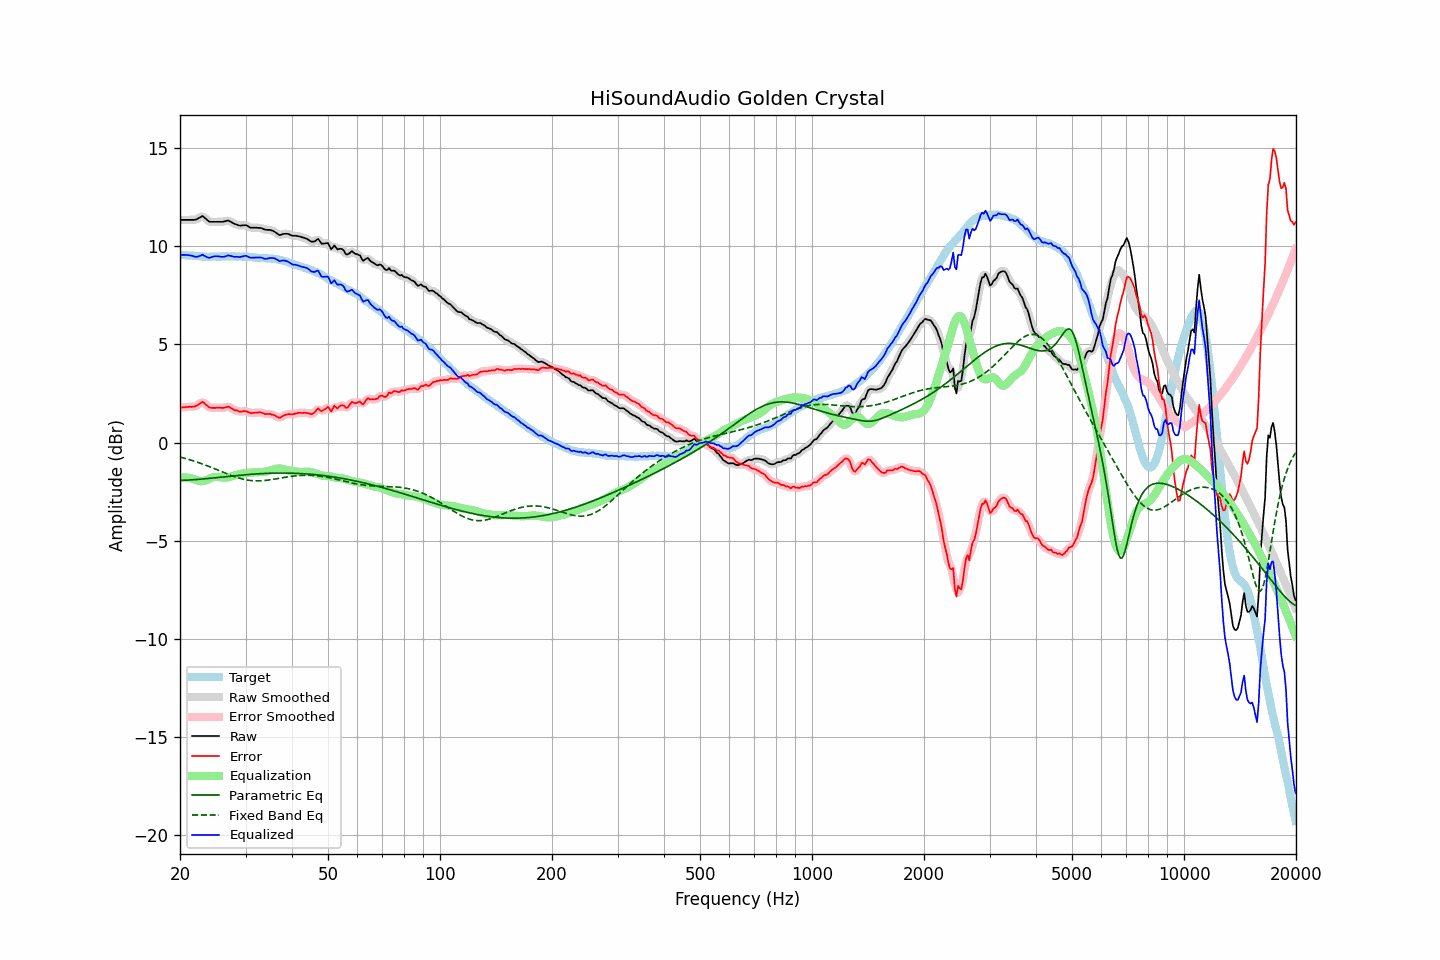

Data behind this chart, as committed beside it:
frequency, raw, error, smoothed, error_smoothed, equalization, parametric_eq, fixed_band_eq, equalized_raw, equalized_smoothed, target
20.00, 11.34, 1.77, 11.34, 1.77, -1.80, -1.93, -0.74, 9.54, 9.54, 9.57
20.20, 11.34, 1.78, 11.34, 1.78, -1.79, -1.93, -0.76, 9.55, 9.55, 9.56
20.40, 11.34, 1.79, 11.34, 1.79, -1.78, -1.93, -0.78, 9.56, 9.56, 9.55
20.61, 11.34, 1.79, 11.34, 1.80, -1.78, -1.92, -0.81, 9.56, 9.56, 9.55
20.81, 11.34, 1.81, 11.34, 1.81, -1.79, -1.92, -0.83, 9.56, 9.56, 9.53
21.02, 11.34, 1.81, 11.34, 1.81, -1.79, -1.91, -0.85, 9.55, 9.55, 9.53
21.23, 11.34, 1.82, 11.34, 1.82, -1.80, -1.91, -0.88, 9.54, 9.54, 9.52
21.44, 11.34, 1.81, 11.34, 1.82, -1.82, -1.90, -0.90, 9.52, 9.52, 9.53
21.66, 11.34, 1.82, 11.34, 1.82, -1.84, -1.90, -0.93, 9.50, 9.50, 9.52
21.87, 11.34, 1.83, 11.35, 1.83, -1.87, -1.89, -0.95, 9.47, 9.48, 9.51
22.09, 11.36, 1.86, 11.37, 1.86, -1.90, -1.89, -0.98, 9.46, 9.46, 9.50
22.31, 11.40, 1.90, 11.40, 1.91, -1.93, -1.88, -1.01, 9.47, 9.47, 9.50
22.54, 11.45, 1.96, 11.46, 1.97, -1.96, -1.87, -1.04, 9.49, 9.50, 9.49
22.76, 11.49, 2.01, 11.50, 2.02, -1.97, -1.87, -1.07, 9.52, 9.53, 9.48
22.99, 11.54, 2.07, 11.51, 2.04, -1.97, -1.86, -1.09, 9.57, 9.54, 9.47
23.22, 11.47, 2.01, 11.48, 2.01, -1.95, -1.85, -1.13, 9.52, 9.52, 9.46
23.45, 11.40, 1.93, 11.41, 1.95, -1.93, -1.84, -1.16, 9.47, 9.48, 9.47
23.69, 11.33, 1.87, 11.33, 1.87, -1.90, -1.84, -1.19, 9.44, 9.43, 9.46
23.92, 11.26, 1.80, 11.27, 1.81, -1.86, -1.83, -1.22, 9.40, 9.42, 9.46
24.16, 11.24, 1.77, 11.24, 1.78, -1.82, -1.82, -1.25, 9.42, 9.43, 9.47
24.40, 11.24, 1.76, 11.24, 1.76, -1.79, -1.81, -1.28, 9.46, 9.45, 9.48
24.65, 11.24, 1.76, 11.24, 1.76, -1.76, -1.80, -1.32, 9.48, 9.48, 9.48
24.89, 11.24, 1.76, 11.24, 1.76, -1.75, -1.79, -1.35, 9.49, 9.49, 9.48
25.14, 11.24, 1.77, 11.24, 1.77, -1.75, -1.79, -1.39, 9.49, 9.49, 9.47
25.39, 11.24, 1.77, 11.24, 1.77, -1.76, -1.78, -1.42, 9.48, 9.48, 9.47
25.65, 11.24, 1.77, 11.24, 1.77, -1.77, -1.77, -1.45, 9.47, 9.47, 9.47
25.91, 11.24, 1.76, 11.24, 1.76, -1.78, -1.76, -1.49, 9.46, 9.46, 9.48
26.16, 11.25, 1.76, 11.25, 1.77, -1.79, -1.75, -1.52, 9.46, 9.46, 9.49
26.43, 11.27, 1.78, 11.28, 1.79, -1.79, -1.74, -1.55, 9.48, 9.48, 9.49
26.69, 11.29, 1.80, 11.29, 1.81, -1.79, -1.73, -1.59, 9.50, 9.51, 9.49
26.96, 11.31, 1.83, 11.29, 1.81, -1.78, -1.73, -1.62, 9.54, 9.52, 9.48
27.23, 11.27, 1.79, 11.27, 1.79, -1.76, -1.72, -1.65, 9.51, 9.51, 9.48
27.50, 11.22, 1.74, 11.23, 1.74, -1.73, -1.71, -1.68, 9.49, 9.49, 9.48
27.77, 11.18, 1.69, 11.18, 1.69, -1.71, -1.70, -1.71, 9.48, 9.47, 9.49
28.05, 11.13, 1.64, 11.14, 1.66, -1.68, -1.69, -1.74, 9.46, 9.46, 9.49
28.33, 11.11, 1.64, 11.11, 1.63, -1.65, -1.68, -1.77, 9.46, 9.46, 9.47
28.62, 11.08, 1.61, 11.08, 1.60, -1.62, -1.68, -1.80, 9.46, 9.45, 9.47
28.90, 11.05, 1.57, 11.06, 1.59, -1.60, -1.67, -1.82, 9.45, 9.46, 9.48
29.19, 11.05, 1.57, 11.05, 1.58, -1.59, -1.66, -1.84, 9.46, 9.46, 9.48
29.48, 11.06, 1.59, 11.06, 1.59, -1.58, -1.65, -1.86, 9.48, 9.48, 9.47
29.78, 11.07, 1.60, 11.07, 1.60, -1.57, -1.65, -1.88, 9.50, 9.50, 9.47
30.08, 11.07, 1.59, 11.06, 1.59, -1.56, -1.64, -1.90, 9.51, 9.50, 9.48
30.38, 11.03, 1.56, 11.03, 1.56, -1.55, -1.63, -1.91, 9.48, 9.48, 9.47
30.68, 10.98, 1.53, 10.99, 1.53, -1.54, -1.63, -1.93, 9.44, 9.45, 9.45
30.99, 10.94, 1.49, 10.95, 1.51, -1.53, -1.62, -1.94, 9.41, 9.42, 9.45
31.30, 10.94, 1.50, 10.94, 1.50, -1.53, -1.61, -1.94, 9.41, 9.41, 9.44
31.61, 10.94, 1.51, 10.94, 1.51, -1.52, -1.61, -1.95, 9.42, 9.42, 9.43
31.93, 10.94, 1.52, 10.94, 1.52, -1.52, -1.60, -1.95, 9.42, 9.42, 9.42
32.24, 10.94, 1.52, 10.94, 1.53, -1.51, -1.60, -1.96, 9.43, 9.43, 9.42
32.57, 10.93, 1.53, 10.94, 1.53, -1.51, -1.59, -1.95, 9.42, 9.43, 9.40
32.89, 10.93, 1.53, 10.93, 1.53, -1.51, -1.59, -1.95, 9.42, 9.42, 9.40
33.22, 10.91, 1.51, 10.90, 1.51, -1.50, -1.58, -1.95, 9.41, 9.40, 9.40
33.55, 10.87, 1.48, 10.88, 1.48, -1.49, -1.58, -1.94, 9.38, 9.38, 9.39
33.89, 10.84, 1.44, 10.85, 1.46, -1.48, -1.57, -1.93, 9.36, 9.36, 9.40
34.23, 10.83, 1.45, 10.84, 1.45, -1.47, -1.57, -1.92, 9.36, 9.36, 9.38
34.57, 10.83, 1.45, 10.83, 1.45, -1.45, -1.57, -1.91, 9.38, 9.38, 9.38
34.92, 10.83, 1.46, 10.82, 1.45, -1.43, -1.57, -1.90, 9.40, 9.39, 9.37
35.27, 10.80, 1.42, 10.81, 1.43, -1.40, -1.56, -1.89, 9.40, 9.40, 9.38
35.62, 10.77, 1.41, 10.77, 1.41, -1.38, -1.56, -1.88, 9.39, 9.40, 9.36
35.97, 10.73, 1.37, 10.72, 1.37, -1.35, -1.56, -1.86, 9.38, 9.37, 9.36
... 635 more rows
